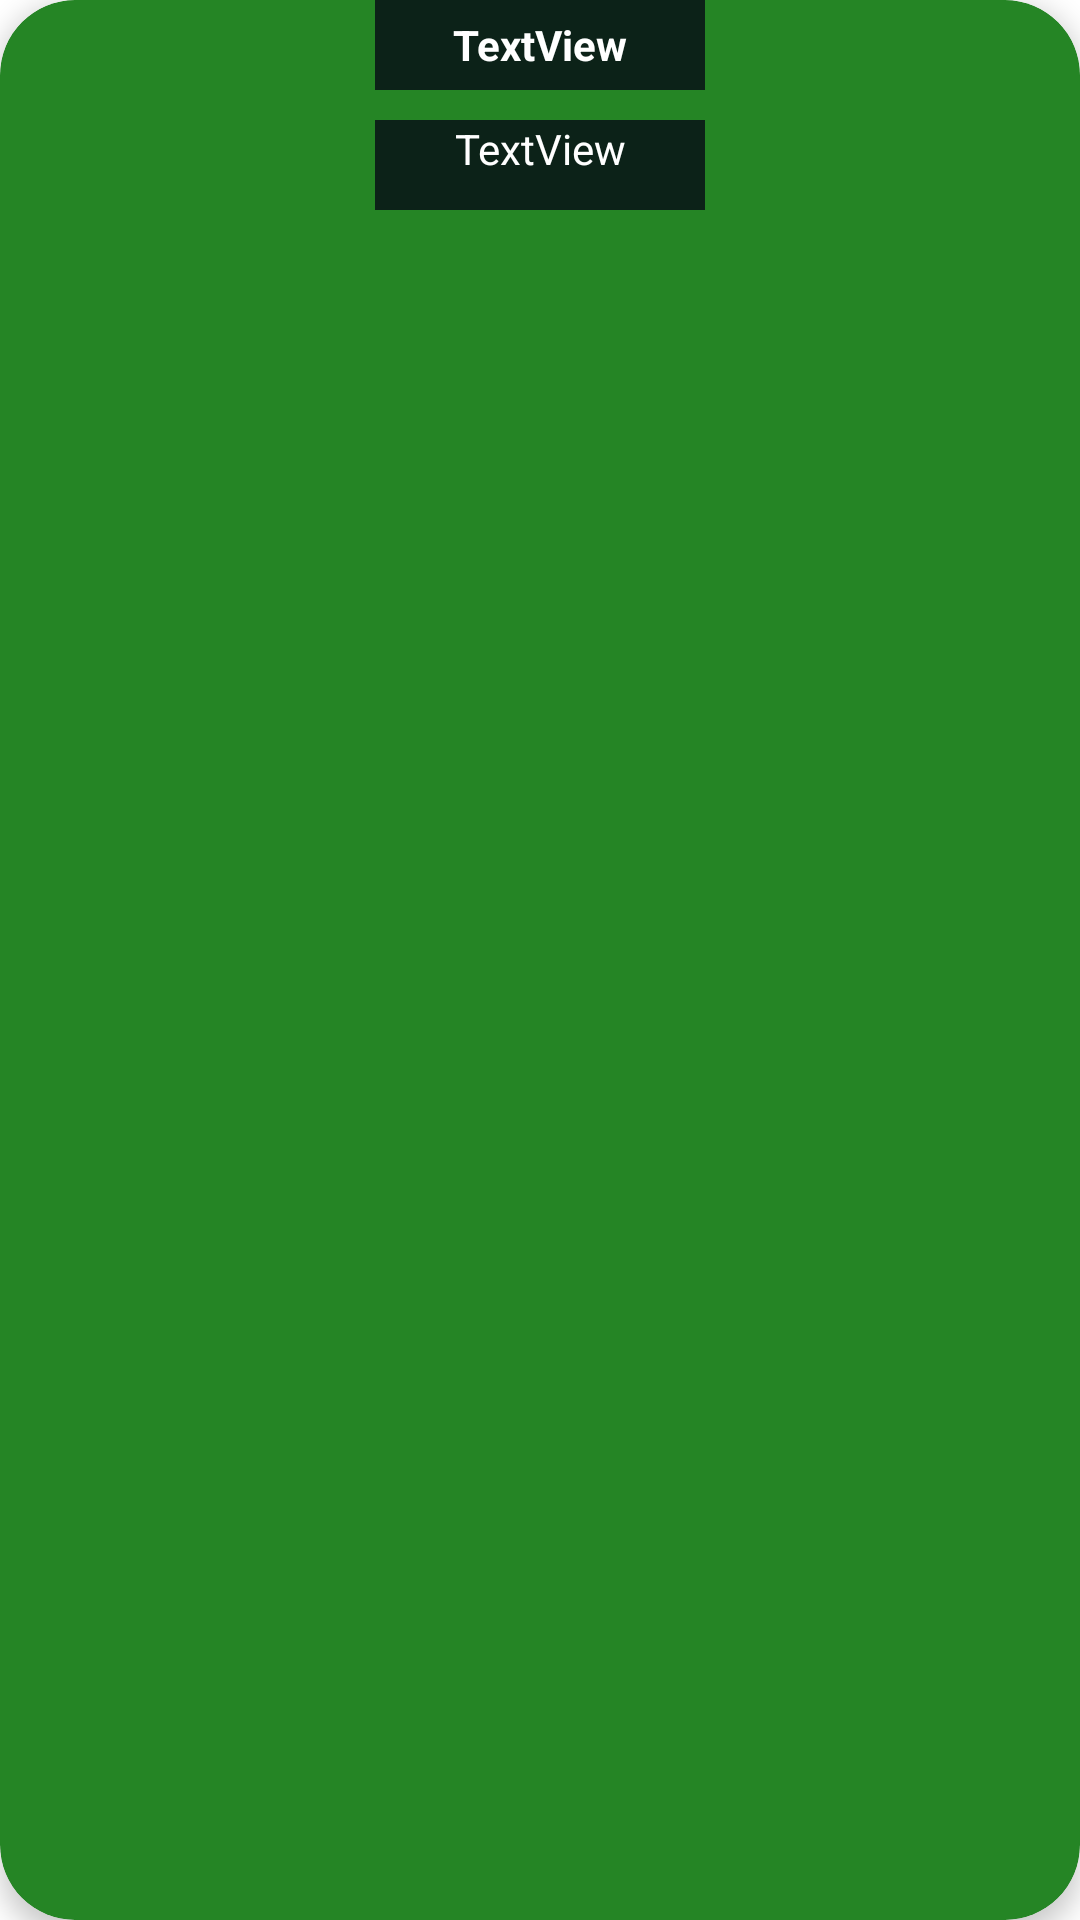

This screen was rendered from an Android layout file. Write that file and the resources it references.
<!-- AndroidManifest.xml: application theme Theme.FoodPlanner -->
<!-- res/layout/ingredient_item_meal_page.xml -->
<?xml version="1.0" encoding="utf-8"?>
<androidx.cardview.widget.CardView xmlns:android="http://schemas.android.com/apk/res/android"
    xmlns:app="http://schemas.android.com/apk/res-auto"
    android:layout_width="wrap_content"
    android:layout_height="wrap_content"
    android:layout_margin="3dp"
    android:background="#46EDA6"
    android:elevation="7dp"
    app:cardBackgroundColor="#258525"
    app:cardCornerRadius="25dp"
    app:cardElevation="5dp"
    app:cardMaxElevation="12dp">

    <TextView
        android:id="@+id/textViewingredientItemtitle"
        android:layout_width="110dp"
        android:layout_height="30dp"
        android:layout_gravity="center_horizontal"
        android:background="#0C2218"
        android:gravity="center_horizontal|center_vertical"
        android:text="TextView"
        android:textAlignment="gravity"
        android:textColor="#FFFFFF"
        android:textSize="14sp"
        android:textStyle="bold" />

    <TextView
        android:id="@+id/textViewIngredientItemMusture"
        android:layout_width="110dp"
        android:layout_height="30dp"
        android:layout_gravity="center_horizontal"
        android:layout_marginTop="40dp"
        android:background="#0C2218"
        android:gravity="center_horizontal"
        android:text="TextView"
        android:textAlignment="gravity"
        android:textColor="#FFFFFF"
        android:textSize="14sp" />

</androidx.cardview.widget.CardView>
<!-- resources referenced by this layout -->
<resources>
  <style name="Theme.FoodPlanner" parent="Theme.MaterialComponents.DayNight.DarkActionBar">
          
          <item name="colorPrimary">@color/teal_700</item>
          <item name="colorPrimaryVariant">@color/purple_700</item>
          <item name="colorOnPrimary">@color/white</item>
          
          <item name="colorSecondary">@color/teal_200</item>
          <item name="colorSecondaryVariant">@color/teal_700</item>
          <item name="colorOnSecondary">@color/black</item>
          
          <item name="android:statusBarColor">#068A89</item>
          
      </style>
  <color name="teal_700">#FF018786</color>
  <color name="purple_700">#FF3700B3</color>
  <color name="white">#FFFFFFFF</color>
  <color name="teal_200">#FF03DAC5</color>
  <color name="black">#FF000000</color>
</resources>
